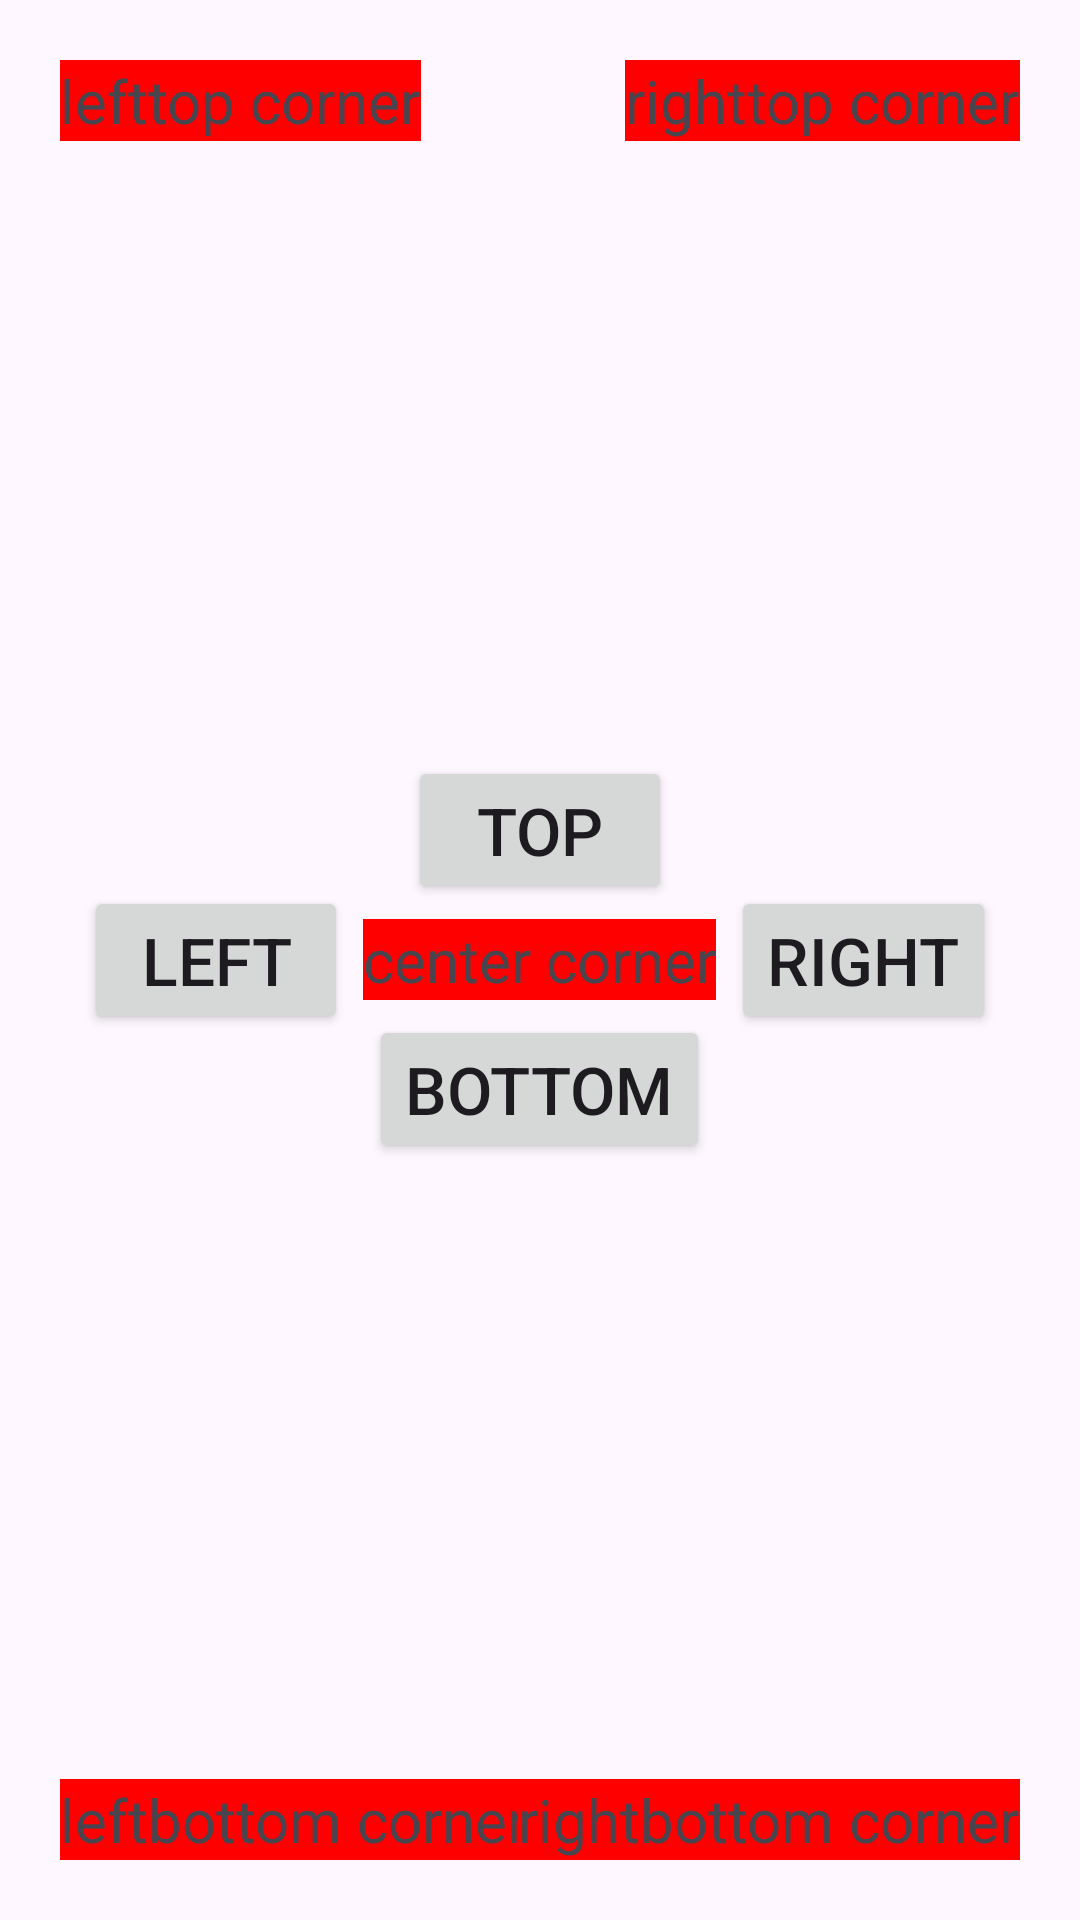

Android layout source for this screen:
<!-- AndroidManifest.xml: application theme Theme.LayoutDemo -->
<!-- res/layout/activity_relative_layout.xml -->
<?xml version="1.0" encoding="utf-8"?>
<RelativeLayout xmlns:android="http://schemas.android.com/apk/res/android"
xmlns:tools="http://schemas.android.com/tools"
android:id="@+id/RelativeLayout1"
android:layout_width="match_parent"
android:layout_height="match_parent" >

<TextView
    android:layout_width="wrap_content"
    android:layout_height="wrap_content"
    android:id="@+id/leftup"
    android:text="lefttop corner"
    android:background="@color/red"
    android:textSize="20sp"
    android:layout_margin="20dp"
    android:layout_alignParentLeft="true"
    android:layout_alignParentTop="true"/>
<TextView
    android:layout_width="wrap_content"
    android:layout_height="wrap_content"
    android:id="@+id/righttop"
    android:text="righttop corner"
    android:background="@color/red"
    android:textSize="20sp"
    android:layout_margin="20dp"
    android:layout_alignParentRight="true"
    android:layout_alignParentTop="true"/>
<TextView
    android:layout_width="wrap_content"
    android:layout_height="wrap_content"
    android:id="@+id/leftbottom"
    android:text="leftbottom corner"
    android:background="@color/red"
    android:textSize="20sp"
    android:layout_margin="20dp"
    android:layout_alignParentBottom="true"
    android:layout_alignParentLeft="true"/>
<TextView
    android:layout_width="wrap_content"
    android:layout_height="wrap_content"
    android:id="@+id/rightbottom"
    android:text="rightbottom corner"
    android:background="@color/red"
    android:textSize="20sp"
    android:layout_margin="20dp"
    android:layout_alignParentRight="true"
    android:layout_alignParentBottom="true"/>
<TextView
    android:layout_width="wrap_content"
    android:layout_height="wrap_content"
    android:id="@+id/center"
    android:text="center corner"
    android:background="@color/red"
    android:textSize="20sp"
    android:layout_centerHorizontal="true"
    android:layout_centerVertical="true"/>

<Button
    android:layout_width="wrap_content"
    android:layout_height="wrap_content"
    android:text="LEFT"
    android:textSize="22sp"
    android:layout_toLeftOf="@id/center"
    android:layout_centerVertical="true"
    android:layout_margin="5dp"/>
<Button
    android:layout_width="wrap_content"
    android:layout_height="wrap_content"
    android:text="RIGHT"
    android:textSize="22sp"
    android:layout_toRightOf="@id/center"
    android:layout_centerVertical="true"
    android:layout_margin="5dp"/>
<Button
    android:layout_width="wrap_content"
    android:layout_height="wrap_content"
    android:text="TOP"
    android:textSize="22sp"
    android:layout_above="@id/center"
    android:layout_centerHorizontal="true"
    android:layout_margin="5dp"/>
<Button
    android:layout_width="wrap_content"
    android:layout_height="wrap_content"
    android:text="BOTTOM"
    android:textSize="22sp"
    android:layout_below="@id/center"
    android:layout_centerHorizontal="true"
    android:layout_margin="5dp"/>

</RelativeLayout>
<!-- resources referenced by this layout -->
<resources>
  <color name="red">#FFFF0000</color>
  <style name="Theme.LayoutDemo" parent="Base.Theme.LayoutDemo" />
  <style name="Base.Theme.LayoutDemo" parent="Theme.Material3.DayNight.NoActionBar">
          
          
      </style>
</resources>
